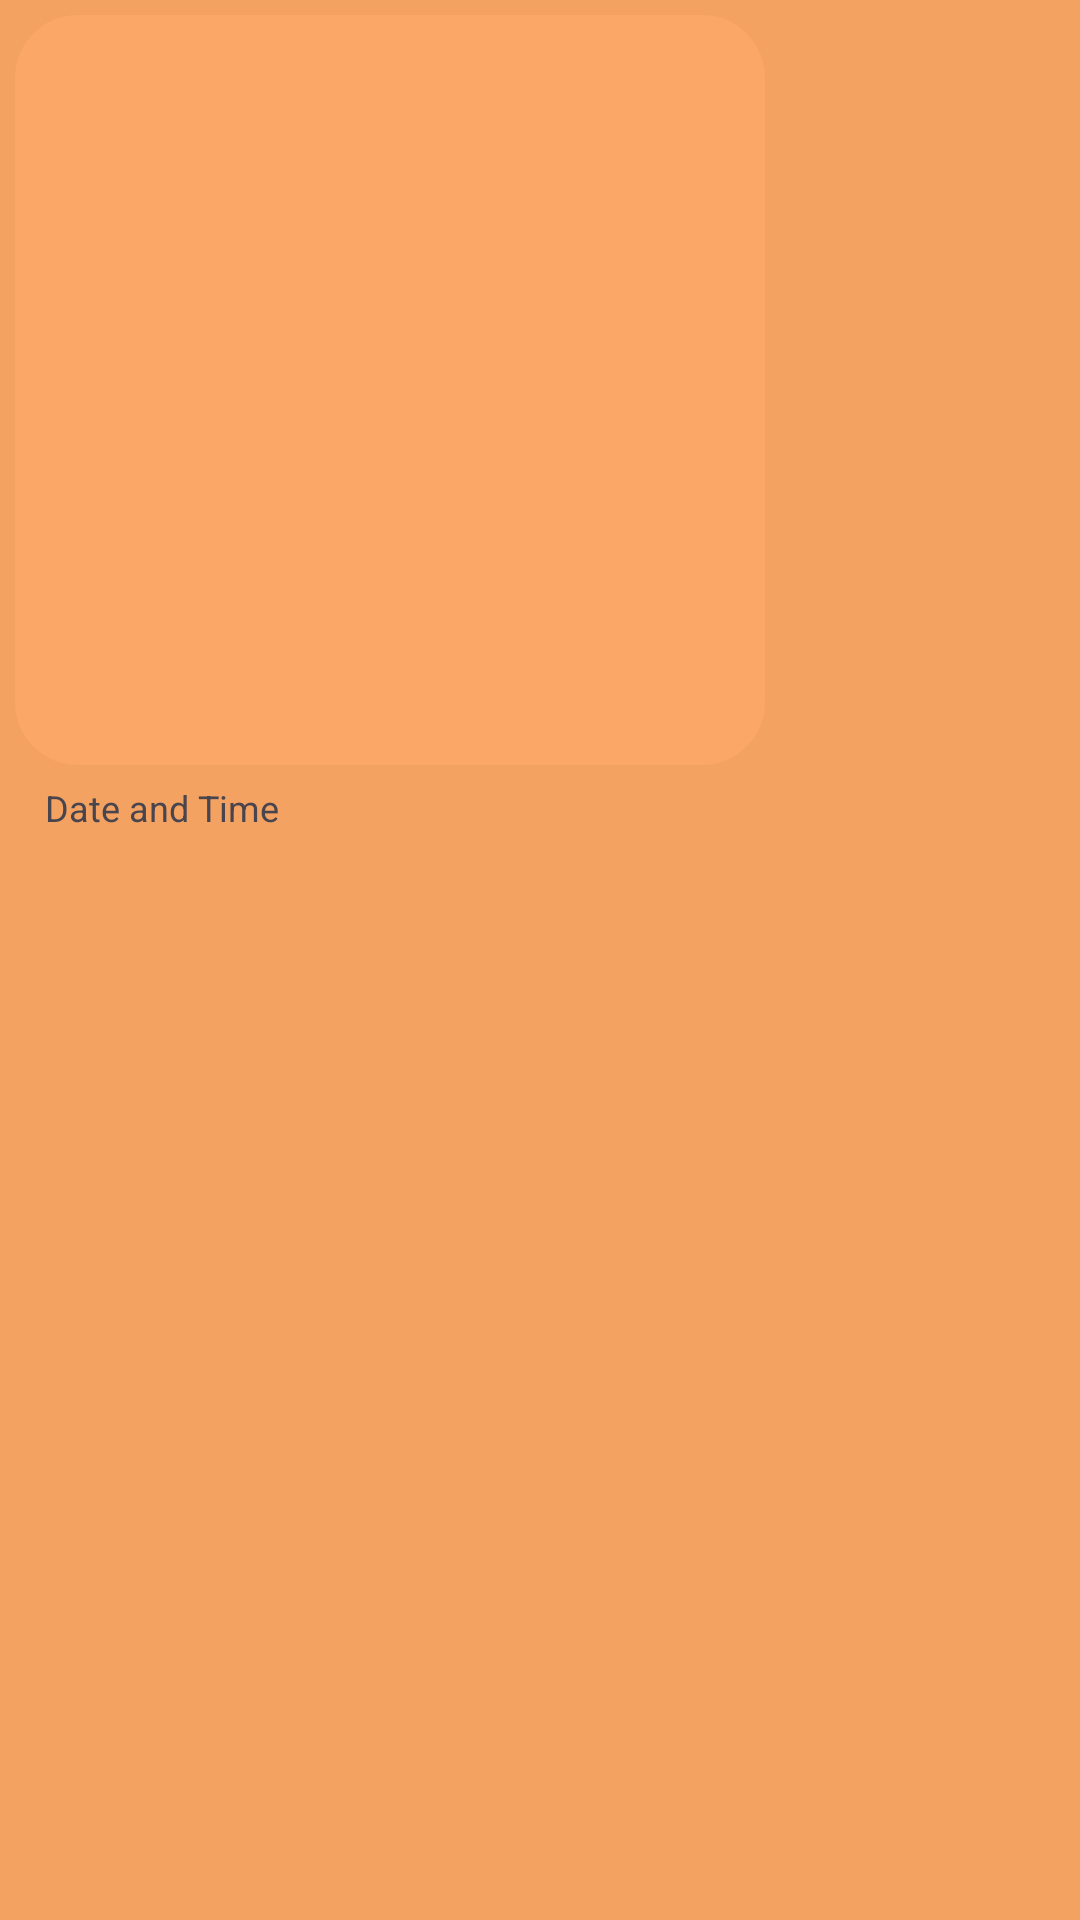

This screen was rendered from an Android layout file. Write that file and the resources it references.
<!-- AndroidManifest.xml: application theme Theme.MyClothes -->
<!-- res/layout/receive_image.xml -->
<?xml version="1.0" encoding="utf-8"?>
<RelativeLayout xmlns:android="http://schemas.android.com/apk/res/android"
    android:layout_width="match_parent"
    android:layout_height="wrap_content">

    <RelativeLayout
        android:id="@+id/receive_image_layout"
        android:layout_width="250dp"
        android:layout_height="250dp"
        android:layout_alignParentStart="true"
        android:layout_marginStart="5dp"
        android:layout_marginTop="5dp"
        android:layout_marginEnd="100dp"
        android:layout_marginBottom="5dp"
        android:background="@drawable/receive_message_background">

        <ImageView
            android:id="@+id/receive_image_view"
            android:layout_width="230dp"
            android:layout_height="230dp"
            android:layout_marginStart="10dp"
            android:layout_marginTop="10dp"
            android:contentDescription="@string/todo" />

    </RelativeLayout>

    <TextView
        android:id="@+id/datetime"
        android:layout_width="wrap_content"
        android:layout_height="wrap_content"
        android:layout_below="@id/receive_image_layout"
        android:layout_marginTop="1dp"
        android:layout_alignParentStart="true"
        android:layout_marginStart="15dp"
        android:text="Date and Time"
        android:textSize="12sp"/>

</RelativeLayout>
<!-- resources referenced by this layout -->
<resources>
  <!-- drawable receive_message_background (drawable) -->
  <?xml version="1.0" encoding="utf-8"?>
  <shape xmlns:android="http://schemas.android.com/apk/res/android">
      <corners android:radius="20dp"/>
      <stroke android:color="#FBA767" android:width="2dp"/>
      <solid android:color="#FBA767"/>
  </shape>
  <string name="todo">TODO</string>
  <style name="Theme.MyClothes" parent="Base.Theme.MyClothes" />
  <style name="Base.Theme.MyClothes" parent="Theme.Material3.DayNight.NoActionBar">
          
          <item name="colorPrimary">@color/beige2</item>
          <item name="colorPrimaryVariant">@color/beige2</item>
          <item name="android:statusBarColor">@color/beige2</item>
          <item name="android:windowBackground">@color/beige2</item>
      </style>
  <color name="beige2">#f4a261</color>
</resources>
